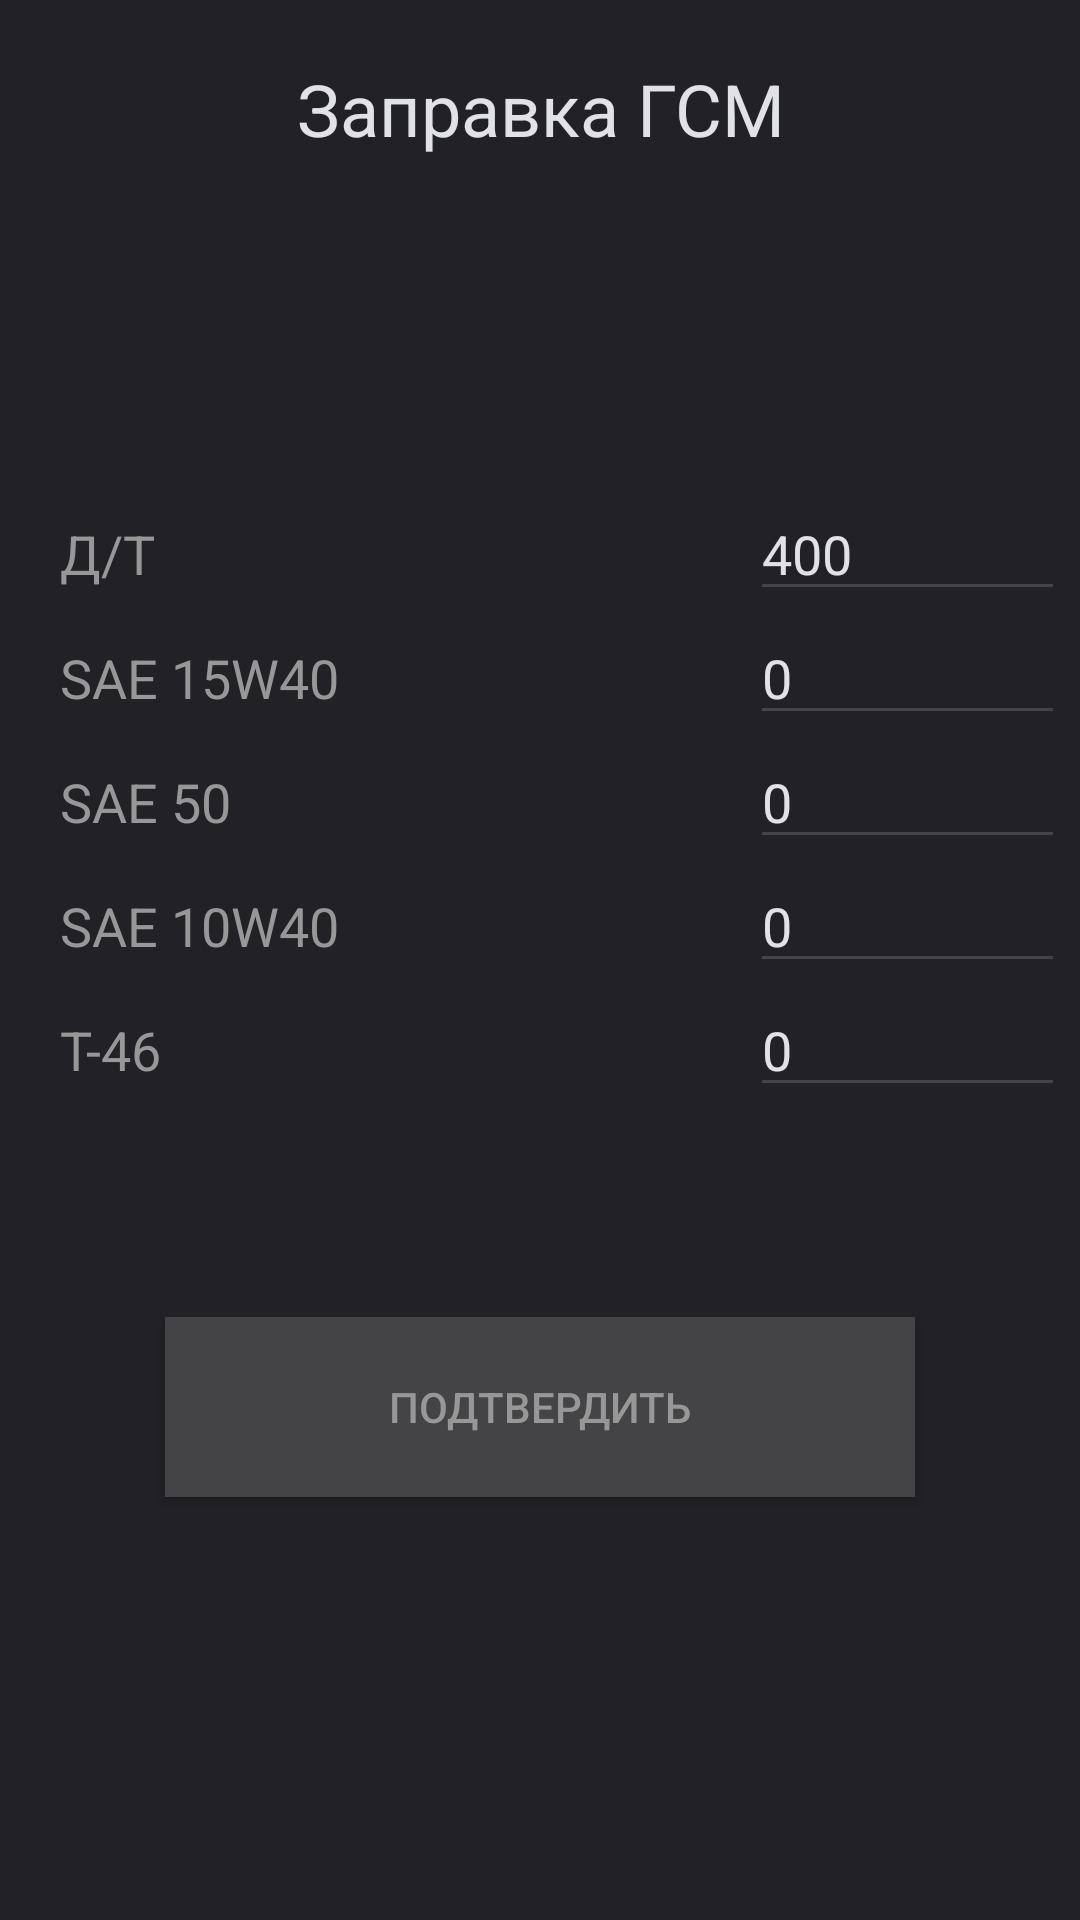

Write the Android layout XML for this screen, with the resource values it uses.
<!-- AndroidManifest.xml: application theme AppTheme -->
<!-- res/layout/activity_g_s_m_refill_confirm.xml -->
<?xml version="1.0" encoding="utf-8"?>
<LinearLayout xmlns:android="http://schemas.android.com/apk/res/android"
xmlns:app="http://schemas.android.com/apk/res-auto"
xmlns:tools="http://schemas.android.com/tools"
android:layout_width="match_parent"
android:layout_height="match_parent"
android:background="@color/colorDark"
android:orientation="vertical"
android:paddingLeft="5dp"
android:paddingTop="0dp"
android:paddingRight="5dp"
android:paddingBottom="5dp"
tools:context=".GSMRefillConfirm">

<TextView
    android:id="@+id/textView9"
    android:layout_width="match_parent"
    android:layout_height="wrap_content"
    android:gravity="center_horizontal"
    android:paddingTop="20dp"
    android:paddingBottom="30dp"
    android:text="Заправка ГСМ"
    android:textSize="24sp"
    android:textColor="@color/colorDarkLight4"/>

    <RelativeLayout
        android:layout_width="match_parent"
        android:layout_height="50dp"
        android:layout_marginRight="3dp"
        android:layout_marginTop="10dp"
        android:background="@drawable/spinner_border"
        android:orientation="horizontal">

        <Spinner
            android:id="@+id/spReason"
            android:layout_width="match_parent"
            android:layout_height="match_parent"
            android:layout_alignParentTop="true"
            android:layout_alignParentBottom="true"
            android:layout_gravity="center"
            android:layout_marginLeft="0dp"
            android:layout_marginTop="5dp"
            android:layout_marginBottom="0dp"
            android:background="@android:color/transparent"
            android:gravity="center"
            android:spinnerMode="dropdown" />

        <ImageView
            android:layout_width="50dp"
            android:layout_height="wrap_content"
            android:layout_alignParentTop="true"
            android:layout_alignParentRight="true"
            android:layout_alignParentBottom="true"
            android:layout_marginBottom="10dp"
            android:layout_gravity="center"
            android:src="@drawable/drop" />

    </RelativeLayout>

<LinearLayout
    android:layout_width="match_parent"
    android:layout_height="wrap_content"
    android:orientation="horizontal"
    android:paddingTop="20dp">

    <TextView
        android:id="@+id/textView3"
        android:layout_width="match_parent"
        android:layout_height="wrap_content"
        android:layout_weight="1"
        android:paddingLeft="15dp"
        android:text="Д/Т"
        android:textSize="18sp"
        android:textColor="@color/colorDarkLight3"/>

    <EditText
        android:id="@+id/etDT"
        android:layout_width="wrap_content"
        android:layout_height="wrap_content"
        android:layout_weight="1"
        android:ems="10"
        android:inputType="number"
        android:text="400"/>

</LinearLayout>

<LinearLayout
    android:layout_width="match_parent"
    android:layout_height="wrap_content"
    android:orientation="horizontal">

    <TextView
        android:id="@+id/textView4"
        android:layout_width="match_parent"
        android:layout_height="wrap_content"
        android:layout_weight="1"
        android:paddingLeft="15dp"
        android:text="SAE 15W40"
        android:textSize="18sp"
        android:textColor="@color/colorDarkLight3"/>

    <EditText
        android:id="@+id/etSAE15W40"
        android:layout_width="wrap_content"
        android:layout_height="wrap_content"
        android:layout_weight="1"
        android:ems="10"
        android:inputType="number"
        android:text="0"/>

</LinearLayout>

<LinearLayout
    android:layout_width="match_parent"
    android:layout_height="wrap_content"
    android:orientation="horizontal">

    <TextView
        android:id="@+id/textView5"
        android:layout_width="match_parent"
        android:layout_height="wrap_content"
        android:layout_weight="1"
        android:paddingLeft="15dp"
        android:text="SAE 50"
        android:textSize="18sp"
        android:textColor="@color/colorDarkLight3"/>

    <EditText
        android:id="@+id/etSAE50"
        android:layout_width="wrap_content"
        android:layout_height="wrap_content"
        android:layout_weight="1"
        android:ems="10"
        android:inputType="number"
        android:text="0"/>

</LinearLayout>

<LinearLayout
    android:layout_width="match_parent"
    android:layout_height="wrap_content"
    android:orientation="horizontal">

    <TextView
        android:id="@+id/textView7"
        android:layout_width="match_parent"
        android:layout_height="wrap_content"
        android:layout_weight="1"
        android:paddingLeft="15dp"
        android:text="SAE 10W40"
        android:textSize="18sp"
        android:textColor="@color/colorDarkLight3"/>

    <EditText
        android:id="@+id/etSAE10W40"
        android:layout_width="wrap_content"
        android:layout_height="wrap_content"
        android:layout_weight="1"
        android:ems="10"
        android:inputType="number"
        android:text="0"/>
</LinearLayout>

<LinearLayout
    android:layout_width="match_parent"
    android:layout_height="wrap_content"
    android:orientation="horizontal"
    android:paddingBottom="40dp">

    <TextView
        android:id="@+id/textView6"
        android:layout_width="match_parent"
        android:layout_height="wrap_content"
        android:layout_weight="1"
        android:paddingLeft="15dp"
        android:text="T-46"
        android:textSize="18sp"
        android:textColor="@color/colorDarkLight3"/>

    <EditText
        android:id="@+id/et46"
        android:layout_width="wrap_content"
        android:layout_height="wrap_content"
        android:layout_weight="1"
        android:ems="10"
        android:inputType="number"
        android:text="0"/>
</LinearLayout>

<Button
    android:id="@+id/btnConfirm"
    android:layout_width="250dp"
    android:layout_height="60dp"
    android:layout_gravity="center"
    android:layout_marginTop="30dp"
    android:background="@color/colorDarkLight1"
    android:text="Подтвердить"
    android:textColor="@color/colorDarkLight3" />
</LinearLayout>
<!-- resources referenced by this layout -->
<resources>
  <color name="colorDark">#222226</color>
  <color name="colorDarkLight1">#444446</color>
  <color name="colorDarkLight3">#979797</color>
  <color name="colorDarkLight4">#E1E2E5</color>
  <style name="AppTheme" parent="Theme.AppCompat.Light.DarkActionBar">
          
          <item name="colorPrimary">@color/colorDarkLight1</item>
          <item name="colorPrimaryDark">@color/colorDarkLight1</item>
          <item name="colorAccent">@color/colorAccent</item>
          <item name="colorControlNormal">@color/colorControlNormal</item>
          <item name="android:windowBackground">@color/colorDark</item>
          <item name="android:colorPrimaryDark">@color/colorDarkLight1</item>
          <item name="android:editTextColor">@color/colorDarkLight4</item>
      </style>
  <color name="colorAccent">#777</color>
  <color name="colorControlNormal">#444446</color>
</resources>
